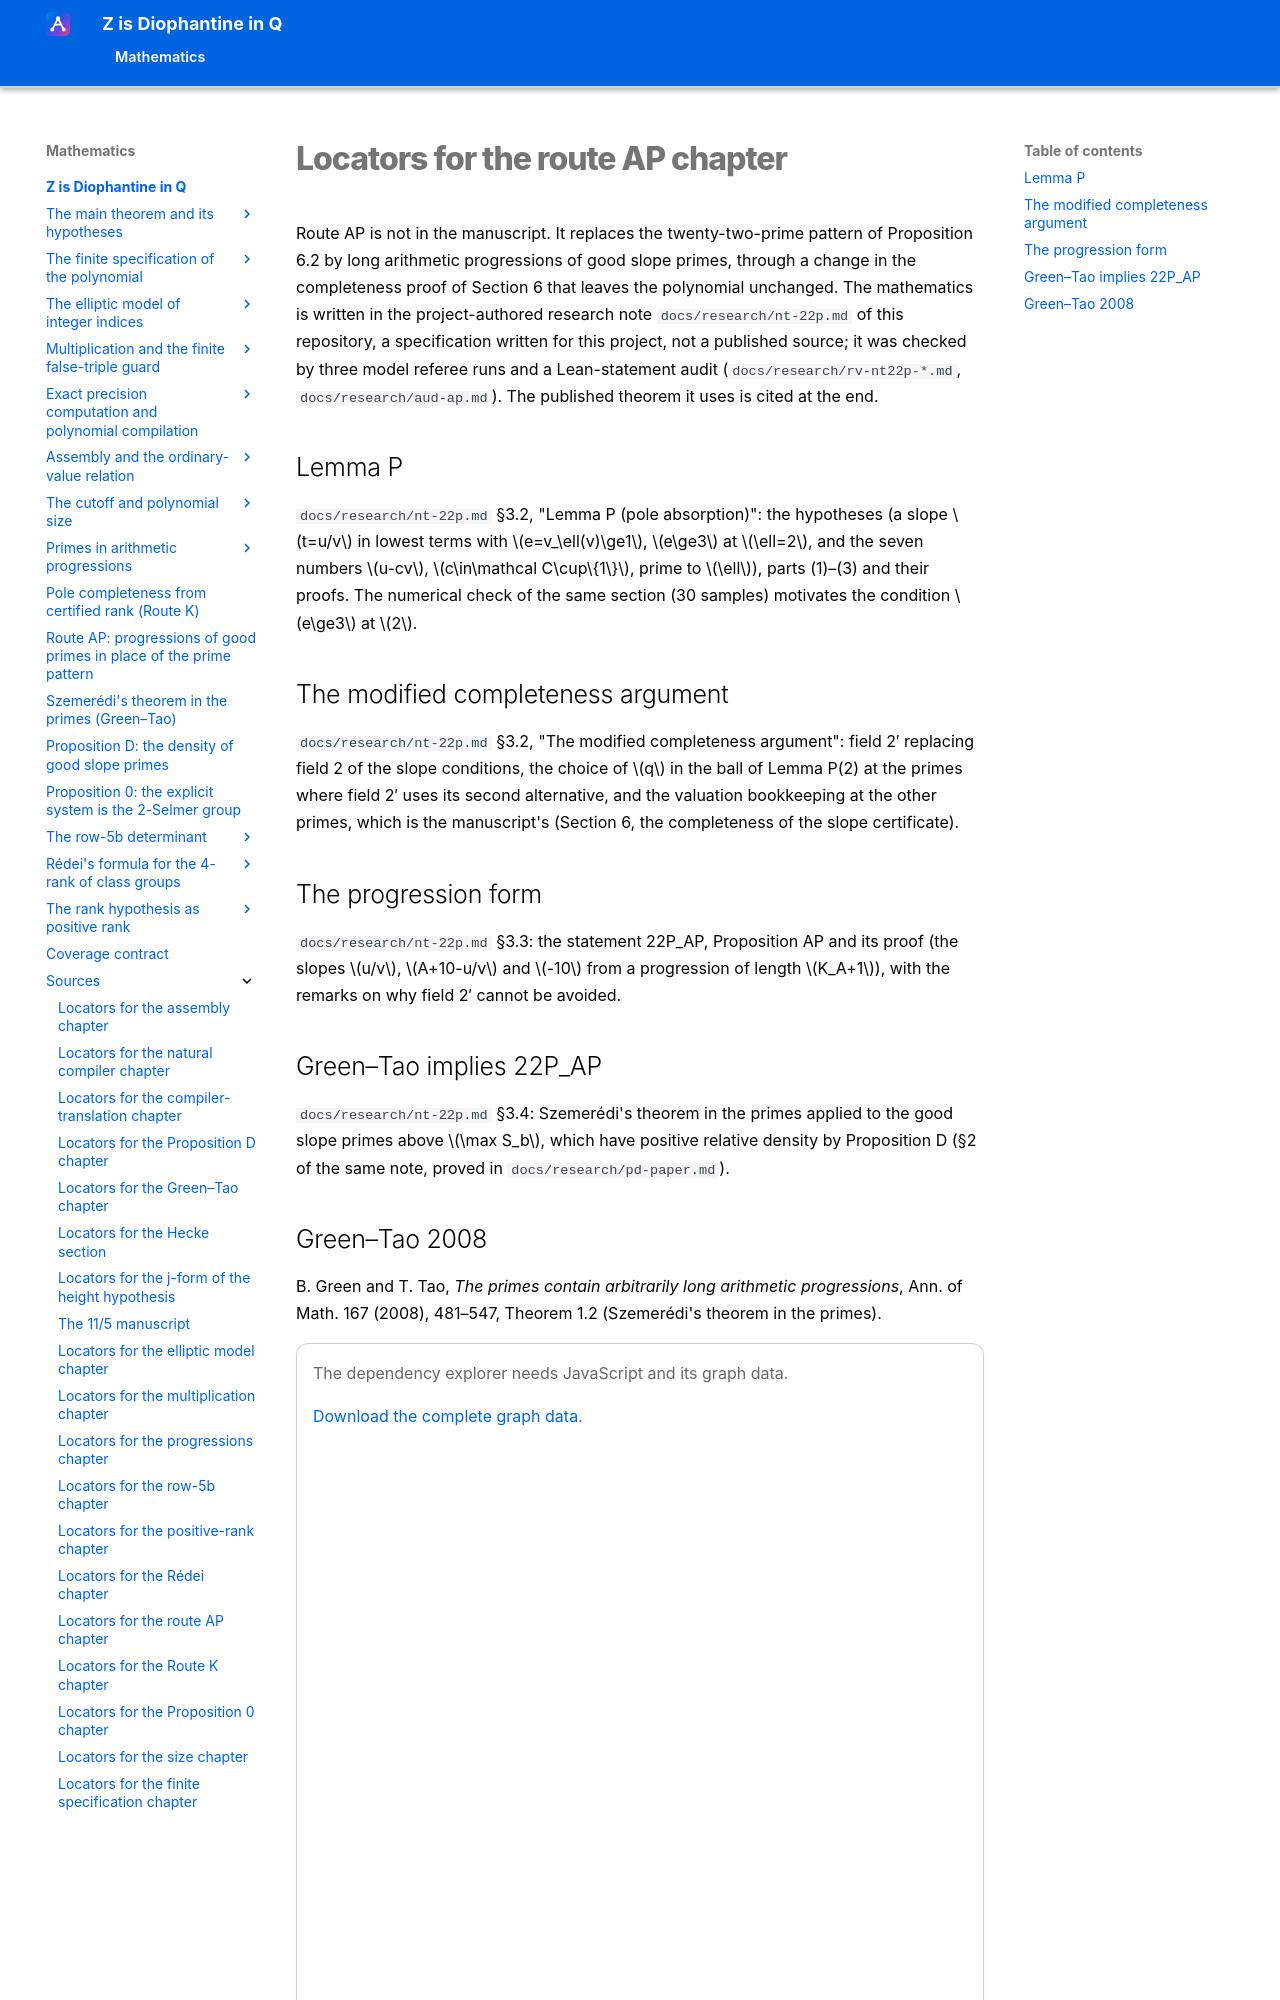

repository: Deicyde/diophantine-z-q · page: sources/route-ap-locators.html · generator: mkdocs

# Locators for the route AP chapter

Route AP is not in the manuscript. It replaces the twenty-two-prime pattern of Proposition 6.2
by long arithmetic progressions of good slope primes, through a change in the completeness proof
of Section 6 that leaves the polynomial unchanged. The mathematics is written in the
project-authored research note `docs/research/nt-22p.md` of this repository, a specification
written for this project, not a published source; it was checked by three model referee runs and
a Lean-statement audit (`docs/research/rv-nt22p-*.md`, `docs/research/aud-ap.md`). The published
theorem it uses is cited at the end.

## Lemma P

`docs/research/nt-22p.md` §3.2, "Lemma P (pole absorption)": the hypotheses (a slope $t=u/v$ in
lowest terms with $e=v_\ell(v)\ge1$, $e\ge3$ at $\ell=2$, and the seven numbers $u-cv$,
$c\in\mathcal C\cup\{1\}$, prime to $\ell$), parts (1)–(3) and their proofs. The numerical check
of the same section (30 samples) motivates the condition $e\ge3$ at $2$.

## The modified completeness argument

`docs/research/nt-22p.md` §3.2, "The modified completeness argument": field 2′ replacing field 2
of the slope conditions, the choice of $q$ in the ball of Lemma P(2) at the primes where field 2′
uses its second alternative, and the valuation bookkeeping at the other primes, which is the
manuscript's (Section 6, the completeness of the slope certificate).

## The progression form

`docs/research/nt-22p.md` §3.3: the statement 22P_AP, Proposition AP and its proof (the slopes
$u/v$, $A+10-u/v$ and $-10$ from a progression of length $K_A+1$), with the remarks on why field
2′ cannot be avoided.

## Green–Tao implies 22P_AP

`docs/research/nt-22p.md` §3.4: Szemerédi's theorem in the primes applied to the good slope primes
above $\max S_b$, which have positive relative density by Proposition D (§2 of the same note,
proved in `docs/research/pd-paper.md`).
